Labelled photos from "dataset", an image-classification folder in GursimranSinghKahlon/Dataset_Collection2. The possible labels are: pomegranate, silver berry, strawberry tree.

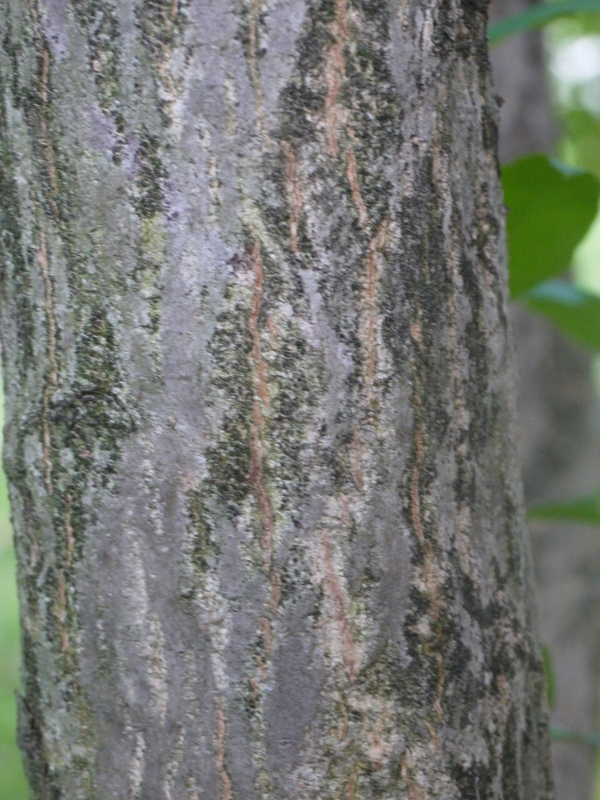
Label: pomegranate

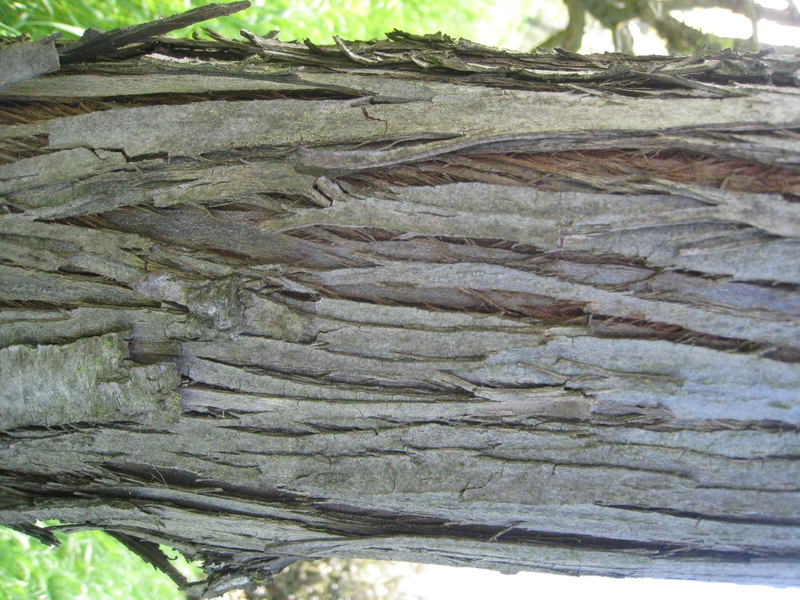
Label: silver berry

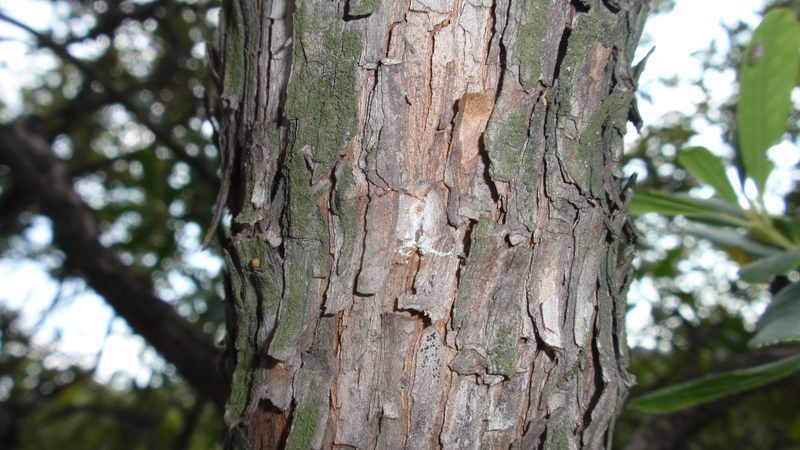
Label: strawberry tree

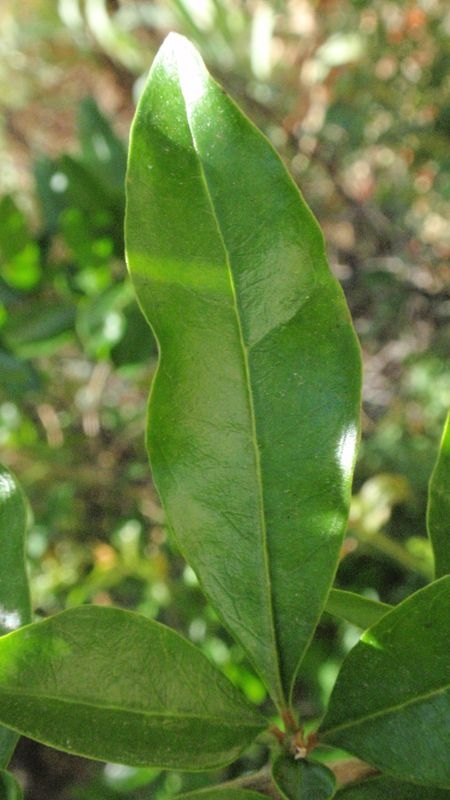
Label: pomegranate

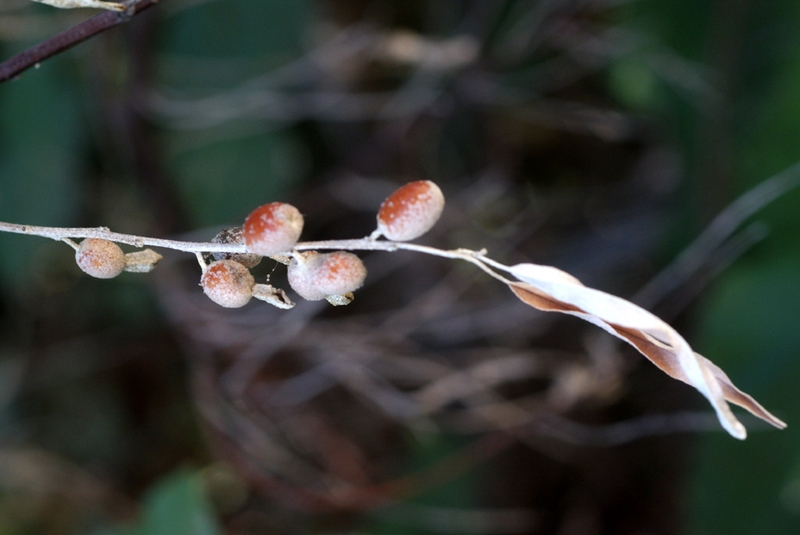
Label: silver berry

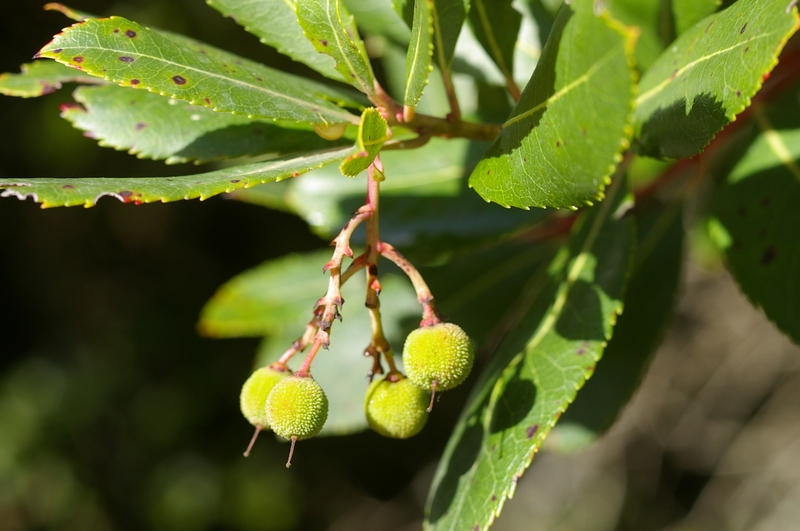
Label: strawberry tree
